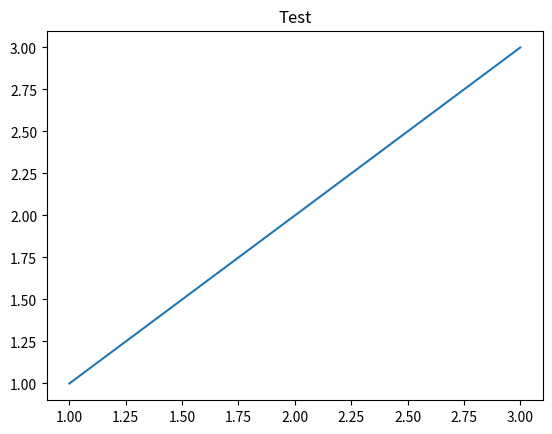

The matplotlib source for this figure:
import matplotlib
matplotlib.use('Agg')
import matplotlib.pyplot as plt
import os

os.makedirs('figs', exist_ok=True)
plt.figure()
plt.plot([1, 2, 3], [1, 2, 3])
plt.title("Test")
plt.savefig('figs/test_gen.png')
print("Test generation complete.")
